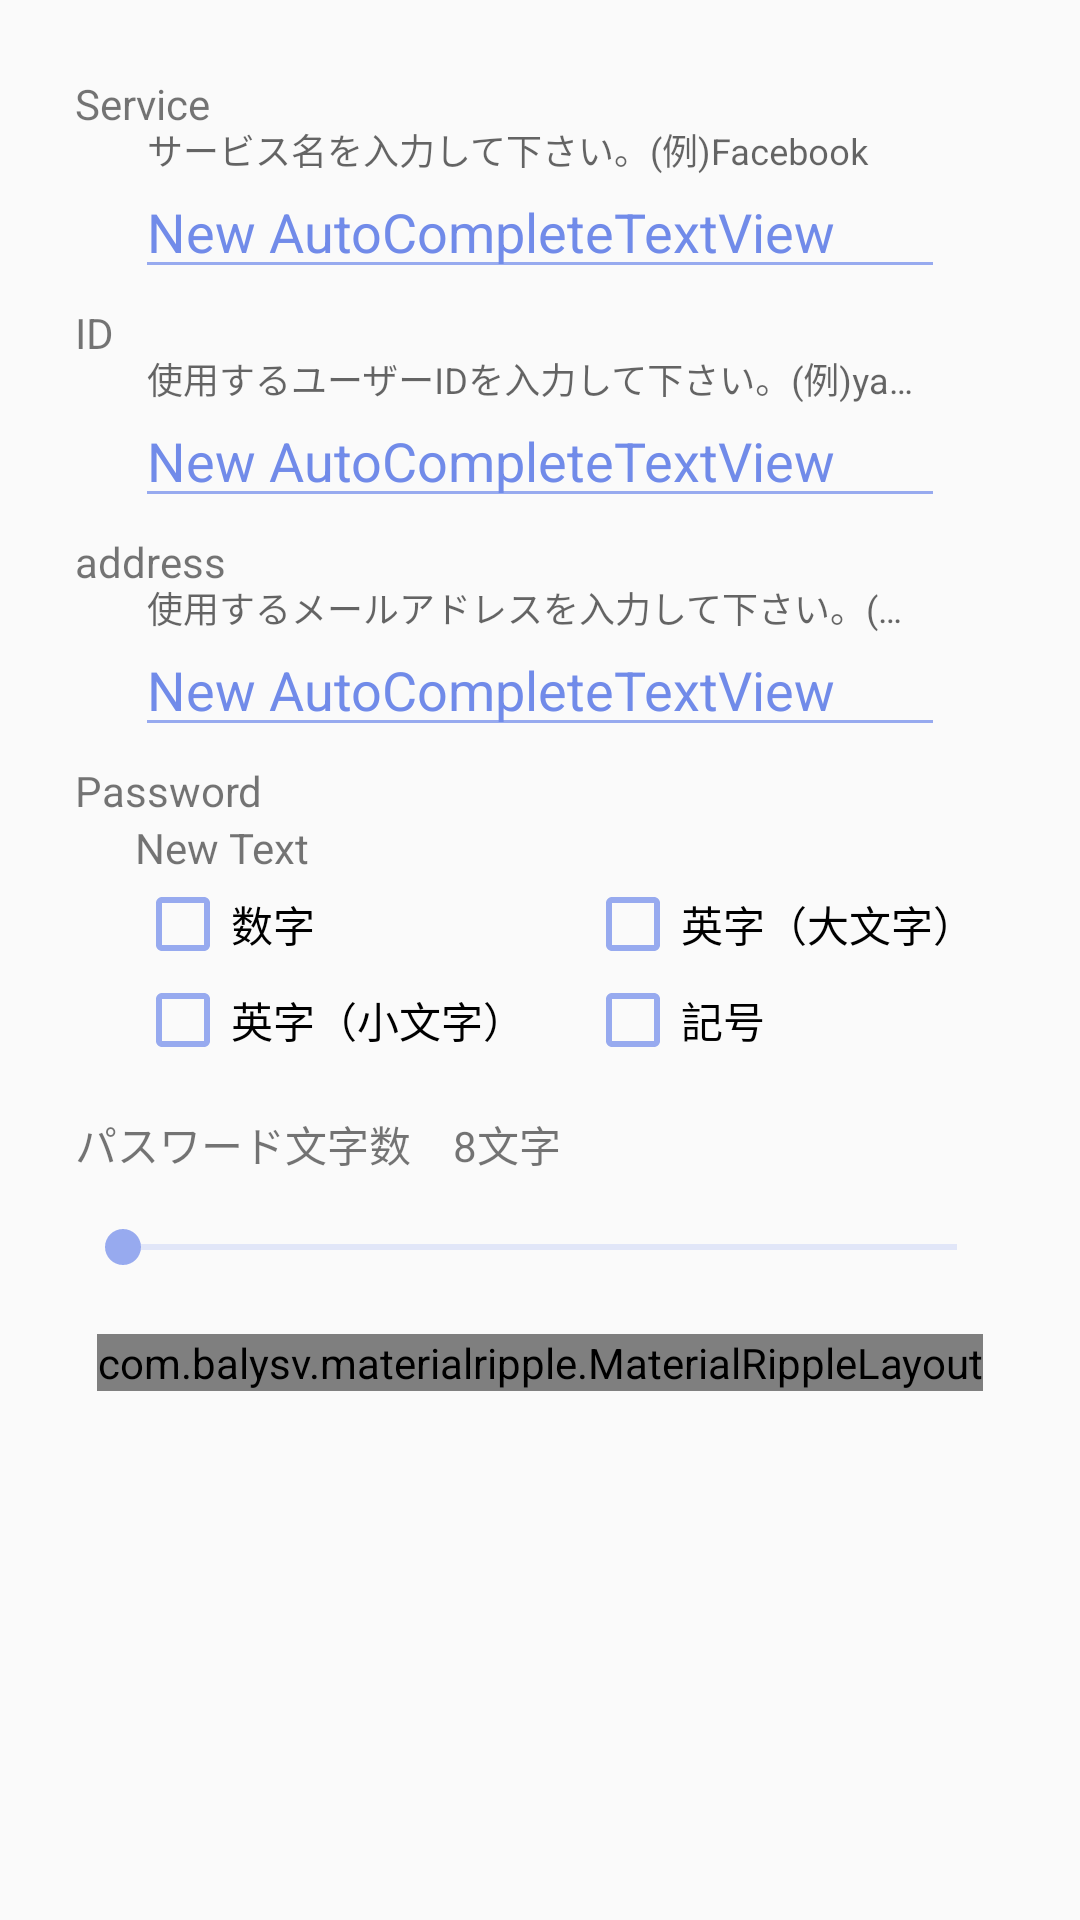

This screen was rendered from an Android layout file. Write that file and the resources it references.
<!-- AndroidManifest.xml: application theme AppTheme -->
<!-- res/layout/content_regist_new_pass.xml -->
<?xml version="1.0" encoding="utf-8"?>

<android.support.v4.widget.NestedScrollView
    xmlns:android="http://schemas.android.com/apk/res/android"
    xmlns:app="http://schemas.android.com/apk/res-auto"
    xmlns:tools="http://schemas.android.com/tools"
    android:layout_width="match_parent"
    android:layout_height="match_parent"
    app:layout_behavior="@string/appbar_scrolling_view_behavior"
    tools:context="com.bizan.mobile10.passgene.RegistNewPass"
    tools:showIn="@layout/activity_regist_new_pass">

    <LinearLayout
        android:layout_width="match_parent"
        android:layout_height="match_parent"
        android:orientation="vertical"
        android:padding="25dp">


        <LinearLayout
            android:orientation="vertical"
            android:layout_width="match_parent"
            android:layout_height="match_parent">

            <TextView
                android:id="@+id/textView"
                style="@style/pass_blue_heading"
                android:layout_width="wrap_content"
                android:layout_height="wrap_content"
                android:text="@string/service"/>

            <android.support.design.widget.TextInputLayout
                android:id="@+id/rnpTilServicename"
                android:layout_width="match_parent"
                android:layout_height="wrap_content"
                android:layout_marginLeft="20dp"
                android:layout_marginRight="20dp"
                app:hintTextAppearance="@style/EditTextHint">

                <AutoCompleteTextView
                    android:id="@+id/rnptxvservice"
                    android:layout_width="match_parent"
                    android:layout_height="wrap_content"
                    android:layout_marginBottom="5dp"
                    android:layout_marginTop="5dp"
                    android:hint="サービス名を入力して下さい。(例)Facebook"
                    android:imeOptions="actionNext"
                    android:inputType="text"
                    android:singleLine="true"
                    android:text="New AutoCompleteTextView"
                    android:textColor="@color/passGeneTextBlue"
                    android:textColorHint="@color/passGeneTextBlue"/>

            </android.support.design.widget.TextInputLayout>

        </LinearLayout>

        <LinearLayout
            android:orientation="vertical"
            android:layout_width="match_parent"
            android:layout_height="match_parent">

            <TextView
                android:id="@+id/textView3"
                style="@style/pass_blue_heading"
                android:layout_width="wrap_content"
                android:layout_height="wrap_content"
                android:text="@string/id"/>

            <android.support.design.widget.TextInputLayout
                android:id="@+id/rnpTilId"
                android:layout_width="match_parent"
                android:layout_height="wrap_content"
                android:layout_marginLeft="20dp"
                android:layout_marginRight="20dp"
                app:hintTextAppearance="@style/EditTextHint">

                <AutoCompleteTextView
                    android:id="@+id/rnptxvid"
                    android:layout_width="match_parent"
                    android:layout_height="wrap_content"
                    android:layout_marginBottom="5dp"
                    android:layout_marginTop="5dp"
                    android:hint="使用するユーザーIDを入力して下さい。(例)yamachan"
                    android:imeOptions="actionNext"
                    android:inputType="text"
                    android:singleLine="true"
                    android:text="New AutoCompleteTextView"
                    android:textColor="@color/passGeneTextBlue"
                    android:textColorHint="@color/passGeneTextBlue"/>

            </android.support.design.widget.TextInputLayout>

        </LinearLayout>

        <LinearLayout
            android:orientation="vertical"
            android:layout_width="match_parent"
            android:layout_height="match_parent">

            <TextView
                android:id="@+id/textView5"
                style="@style/pass_blue_heading"
                android:layout_width="wrap_content"
                android:layout_height="wrap_content"
                android:text="@string/address"/>

            <android.support.design.widget.TextInputLayout
                android:id="@+id/rnpTilAddress"
                android:layout_width="match_parent"
                android:layout_height="wrap_content"
                android:layout_marginLeft="20dp"
                android:layout_marginRight="20dp"
                app:hintTextAppearance="@style/EditTextHint">

                <AutoCompleteTextView
                    android:id="@+id/rnptxvaddress"
                    android:layout_width="match_parent"
                    android:layout_height="wrap_content"
                    android:layout_marginBottom="5dp"
                    android:layout_marginTop="5dp"
                    android:hint="使用するメールアドレスを入力して下さい。(例)yama@abcd.com"
                    android:textColorHint="@color/passGeneTextBlue"
                    android:imeOptions="actionDone"
                    android:inputType="text"
                    android:singleLine="true"
                    android:textColor="@color/passGeneTextBlue"
                    android:text="New AutoCompleteTextView"/>

            </android.support.design.widget.TextInputLayout>

        </LinearLayout>

        <LinearLayout
            android:orientation="vertical"
            android:layout_width="match_parent"
            android:layout_height="match_parent">

            <LinearLayout
                android:orientation="vertical"
                android:layout_width="match_parent"
                android:layout_height="match_parent"
                android:id="@+id/rnplayout">

                <TextView
                    android:layout_width="wrap_content"
                    android:layout_height="wrap_content"
                    android:text="@string/password"
                    android:id="@+id/textView7"
                    style="@style/pass_blue_heading" />

                <TextView
                    android:id="@+id/rnptxvpass"
                    style="@style/fontSize_Normal"
                    android:layout_marginLeft="20dp"
                    android:layout_width="match_parent"
                    android:layout_height="wrap_content"
                    android:text="New Text">
                    <requestFocus />
                </TextView>
            </LinearLayout>

            <LinearLayout
                android:layout_width="match_parent"
                android:layout_height="match_parent"
                android:gravity="center_horizontal"
                android:layout_marginBottom="15dp"
                android:orientation="vertical">

                <GridLayout
                    android:layout_width="match_parent"
                    android:layout_height="match_parent"
                    android:columnCount="2"
                    android:rowCount="2">

                    <CheckBox
                        android:id="@+id/rnpchbnum"
                        android:layout_width="wrap_content"
                        android:layout_height="wrap_content"
                        android:layout_marginLeft="20dp"
                        android:text="@string/passn"/>

                    <CheckBox
                        android:id="@+id/rnpchbb"
                        android:layout_width="wrap_content"
                        android:layout_height="wrap_content"
                        android:layout_marginLeft="20dp"
                        android:text="@string/passb"/>

                    <CheckBox
                        android:id="@+id/rnpchbs"
                        android:layout_width="wrap_content"
                        android:layout_height="wrap_content"
                        android:layout_marginLeft="20dp"
                        android:text="@string/passs"/>

                    <CheckBox
                        android:id="@+id/rnpchbk"
                        android:layout_width="wrap_content"
                        android:layout_height="wrap_content"
                        android:layout_marginLeft="20dp"
                        android:text="@string/passk"/>
                </GridLayout>

            </LinearLayout>

            <LinearLayout android:layout_width="match_parent"
                          android:orientation="vertical"
                          android:layout_height="match_parent">
                <TextView
                    android:id="@+id/rnptxvpasslength"
                    style="@style/pass_blue_heading"
                    android:layout_width="wrap_content"
                    android:layout_height="wrap_content"
                    android:layout_marginBottom="15dp"
                    android:text="@string/passlength"/>

            <SeekBar
                android:layout_width="match_parent"
                android:layout_height="wrap_content"
                android:id="@+id/rnpskb" />
            </LinearLayout>

        </LinearLayout>

       

        <com.balysv.materialripple.MaterialRippleLayout
            android:layout_width="wrap_content"
            android:layout_height="wrap_content"
            app:mrl_rippleOverlay="true"
            android:layout_marginTop="20dp"
            android:layout_gravity="center_horizontal"
            >

            <Button
                android:id="@+id/rnpbtnnext"
                style="@style/pass_blue_button"
                android:text="@string/next"/>

        </com.balysv.materialripple.MaterialRippleLayout>

    </LinearLayout>

</android.support.v4.widget.NestedScrollView>
<!-- res/layout/activity_regist_new_pass.xml (included above) -->
<?xml version="1.0" encoding="utf-8"?>

<android.support.design.widget.CoordinatorLayout
    xmlns:android="http://schemas.android.com/apk/res/android"
    xmlns:app="http://schemas.android.com/apk/res-auto"
    xmlns:tools="http://schemas.android.com/tools"
    android:layout_width="match_parent"
    android:layout_height="match_parent"
    android:fitsSystemWindows="true"
    tools:context="com.bizan.mobile10.passgene.RegistNewPass">

    <android.support.design.widget.AppBarLayout
        android:id="@+id/app_bar"
        android:layout_width="match_parent"
        android:layout_height="@dimen/app_bar_height"
        android:fitsSystemWindows="true"
        android:theme="@style/AppTheme.AppBarOverlay">

        <android.support.design.widget.CollapsingToolbarLayout
            android:id="@+id/toolbar_layout"
            android:layout_width="match_parent"
            android:layout_height="match_parent"
            android:fitsSystemWindows="true"
            app:contentScrim="?attr/colorPrimary"
            app:layout_scrollFlags="scroll|exitUntilCollapsed">

            <android.support.v7.widget.Toolbar
                android:id="@+id/toolbar"
                android:layout_width="match_parent"
                android:layout_height="?attr/actionBarSize"
                app:layout_collapseMode="pin"
                app:popupTheme="@style/AppTheme.PopupOverlay" />

        </android.support.design.widget.CollapsingToolbarLayout>
    </android.support.design.widget.AppBarLayout>

    <include layout="@layout/content_regist_new_pass" />

</android.support.design.widget.CoordinatorLayout>
<!-- resources referenced by this layout -->
<resources>
  <color name="passGeneTextBlue">#718be9</color>                  パスじぇねテキストブルー
  <string name="address">address</string>
  <string name="id">ID</string>
  <string name="next">Next</string>
  <string name="passb">英字（大文字）</string>
  <string name="passk">記号</string>
  <string name="passlength">パスワード文字数　8文字</string>
  <string name="passn">数字</string>
  <string name="passs">英字（小文字）</string>
  <string name="password">Password</string>
  <string name="service">Service</string>
  <string name="upnotifi">Update Notification</string>
  <style name="AppTheme.AppBarOverlay" parent="ThemeOverlay.AppCompat.Dark.ActionBar" />
  <style name="AppTheme.PopupOverlay" parent="ThemeOverlay.AppCompat.Light" />
  <style name="EditTextHint" parent="@style/TextAppearance.Design.Hint">
          <item name="android:textColor">@color/passGeneTextBlue</item>
          <item name="android:textSize">12sp</item>
      </style>
  <style name="fontSize_Normal">テキストサイズ中
          <item name="android:textColor">@color/passGeneTextBlue</item>
          <item name="android:textSize">25sp</item>
      </style>
  <style name="pass_blue_button">丸角背景青ボタン
          <item name="android:background">@drawable/pass_blue_button</item>
          <item name="android:textSize">25sp</item>
          <item name="android:textColor">@color/passGeneAllBack</item>
          <item name="android:layout_width">150dp</item>
          <item name="android:layout_height">100dp</item>
          <item name="android:padding">10dp</item>
      </style>
  <style name="pass_blue_heading">丸角背景青見出し
          <item name="android:background">@drawable/pass_blue_heading</item>
          <item name="android:textSize">25sp</item>
          <item name="android:textColor">@color/passGeneAllBack</item>
          <item name="android:padding">10dp</item>
      </style>
  <style name="AppTheme" parent="Theme.AppCompat.Light.NoActionBar">
          
  
          <item name="android:textCursorDrawable">@color/passGeneBackgroundBlue</item>
  
          <item name="colorPrimary">@color/passGeneBackgroundBlue</item>
          <item name="colorPrimaryDark">@color/passGeneBackgroundBlue</item>
          <item name="colorAccent">@color/passGeneBackgroundBlue</item>
          <item name="android:editTextStyle">@style/EditTextColorControl</item>
          <item name="android:textColorSecondary">@color/passGeneBackgroundBlue</item>
      </style>
  <!-- drawable pass_blue_button (drawable) -->
  <?xml version="1.0" encoding="utf-8"?>
          <shape xmlns:android="http://schemas.android.com/apk/res/android">
              <corners android:radius="2dp" />
              <solid android:color="@color/passGeneBackgroundBlue" />
          </shape>
  <color name="passGeneAllBack">#ffffff</color>                   パスじぇね地のバックグラウンドホワイト
  <!-- drawable pass_blue_heading (drawable) -->
  <?xml version="1.0" encoding="utf-8"?>
  <shape xmlns:android="http://schemas.android.com/apk/res/android"
      android:shape="rectangle">
  
      
      <solid android:color="@color/passGeneBackgroundBlue"/>
  
      
      <corners android:radius="2dp"/>
  
  </shape>
  <color name="passGeneBackgroundBlue">#97aaef</color>            パスじぇねバックグラウンドブルー
  <style name="EditTextColorControl" parent="Widget.AppCompat.EditText">
          <item name="colorControlNormal">@color/passGeneBackgroundBlue</item>
          <item name="colorControlActivated">@color/passGeneBackgroundBlue</item>
          <item name="colorControlHighlight">@color/passGeneBackgroundBlue</item>
      </style>
</resources>
